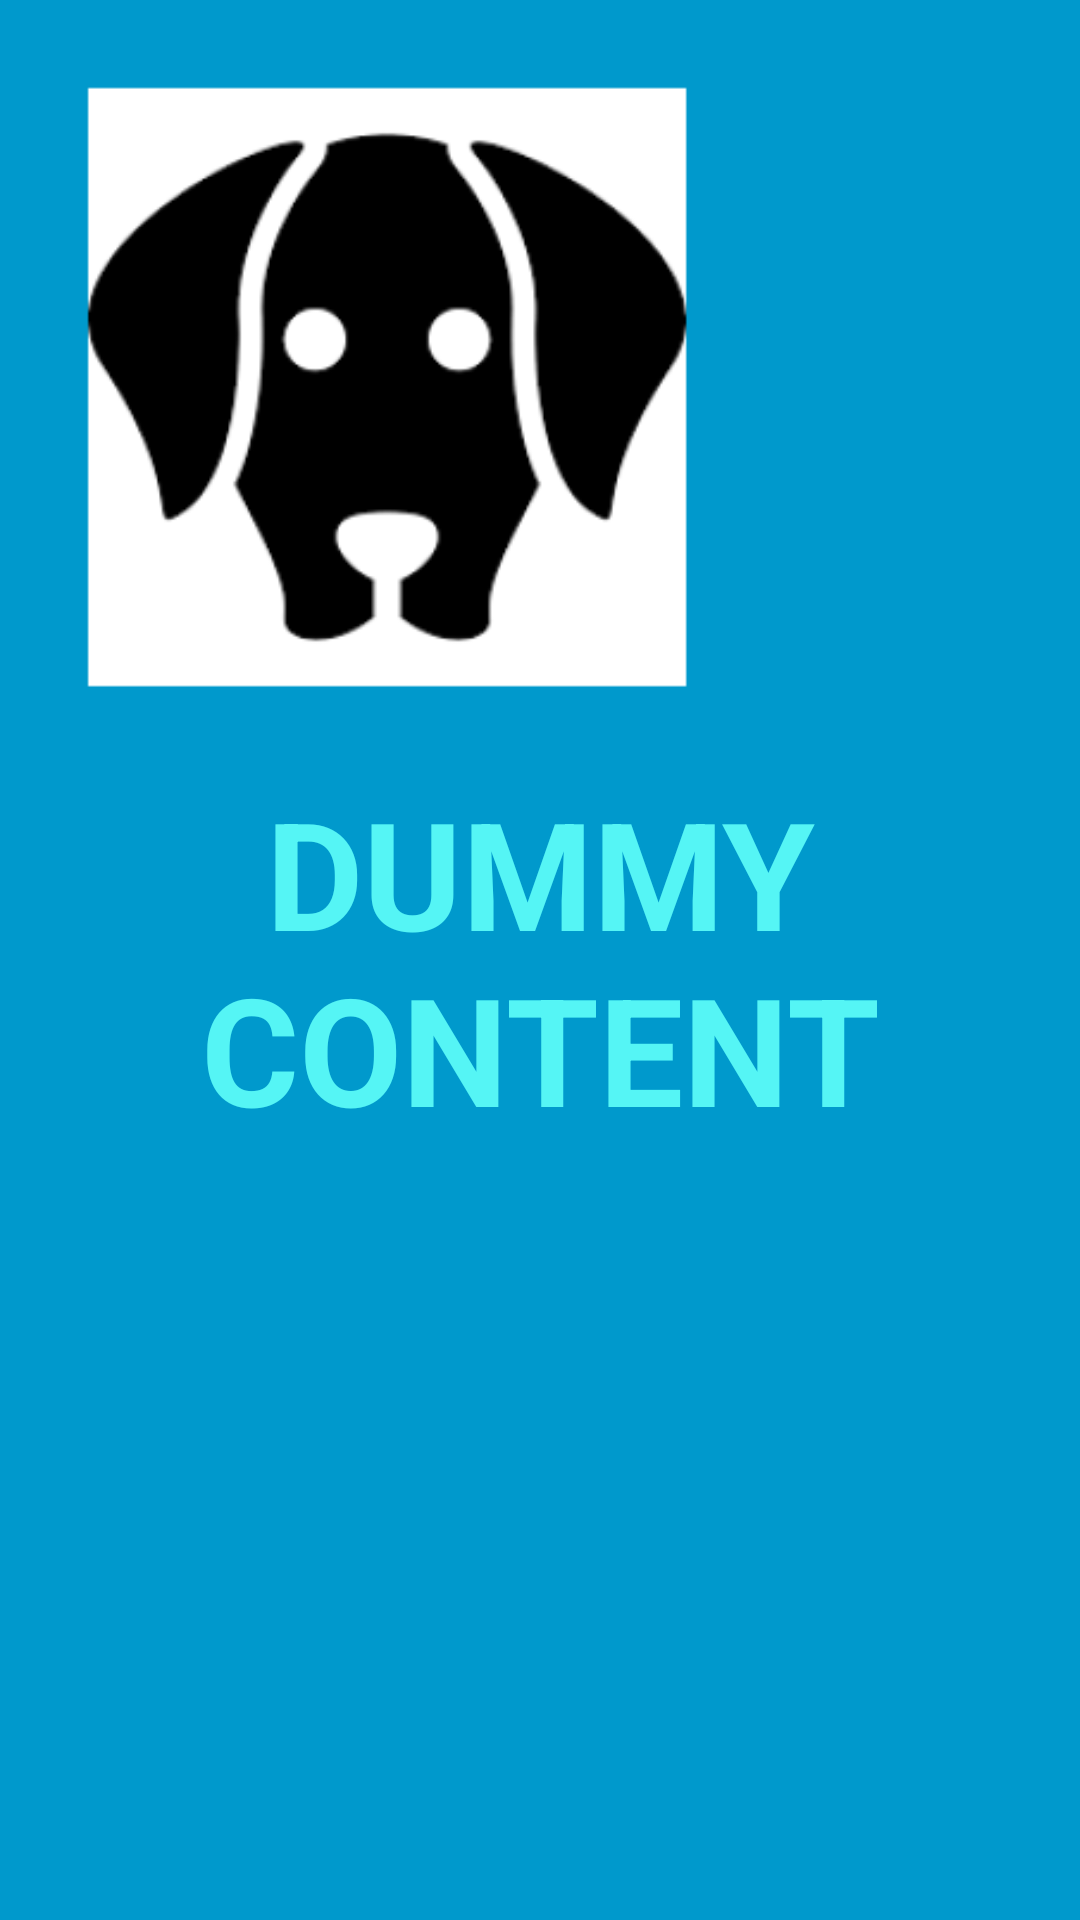

Reconstruct the res/layout file that produces this screen, plus the resources it refers to.
<!-- AndroidManifest.xml: application theme AppTheme -->
<!-- res/layout/activity_landing.xml -->
<?xml version="1.0" encoding="utf-8"?>
<android.support.constraint.ConstraintLayout xmlns:android="http://schemas.android.com/apk/res/android"
    xmlns:app="http://schemas.android.com/apk/res-auto"
    xmlns:tools="http://schemas.android.com/tools"
    android:id="@+id/frameLayout"
    android:layout_width="match_parent"
    android:layout_height="match_parent"
    android:background="#0099cc"
    tools:context=".Landing">

    <TextView
        android:id="@+id/fullscreen_content"
        android:layout_width="wrap_content"
        android:layout_height="wrap_content"
        android:layout_marginBottom="8dp"
        android:layout_marginEnd="8dp"
        android:layout_marginStart="8dp"
        android:layout_marginTop="8dp"
        android:clickable="true"
        android:gravity="center"
        android:keepScreenOn="true"
        android:text="@string/dummy_content"
        android:textColor="#55f5f5"
        android:textSize="50sp"
        android:textStyle="bold"
        app:layout_constraintBottom_toBottomOf="parent"
        app:layout_constraintEnd_toEndOf="parent"
        app:layout_constraintStart_toStartOf="parent"
        app:layout_constraintTop_toTopOf="parent" />

    <ImageView
        android:id="@+id/imageView2"
        android:layout_width="0dp"
        android:layout_height="0dp"
        android:adjustViewBounds="true"
        app:layout_constraintBottom_toTopOf="@+id/fullscreen_content"
        app:layout_constraintDimensionRatio="w,1:1"
        app:layout_constraintEnd_toEndOf="parent"
        app:layout_constraintHorizontal_bias="0.0"
        app:layout_constraintStart_toStartOf="parent"
        app:layout_constraintTop_toTopOf="parent"
        app:layout_constraintVertical_bias="0.5"
        app:srcCompat="@mipmap/ic_launcher_foreground" />


</android.support.constraint.ConstraintLayout>
<!-- resources referenced by this layout -->
<resources>
  <!-- mipmap ic_launcher_foreground: png bitmap (mipmap-hdpi, 5823 bytes) -->
  <string name="dummy_content">DUMMY\nCONTENT</string>
  <style name="AppTheme" parent="Theme.AppCompat.Light.DarkActionBar">
          
          <item name="colorPrimary">@color/colorPrimary</item>
          <item name="colorPrimaryDark">@color/colorPrimaryDark</item>
          <item name="colorAccent">@color/colorAccent</item>
      </style>
  <!-- not gathered from this repository: default colours our renderer supplied (Android Studio template values) -->
  <color name="colorPrimary">#FF6200EE</color>
  <color name="colorPrimaryDark">#FF3700B3</color>
  <color name="colorAccent">#FF03DAC5</color>
</resources>
